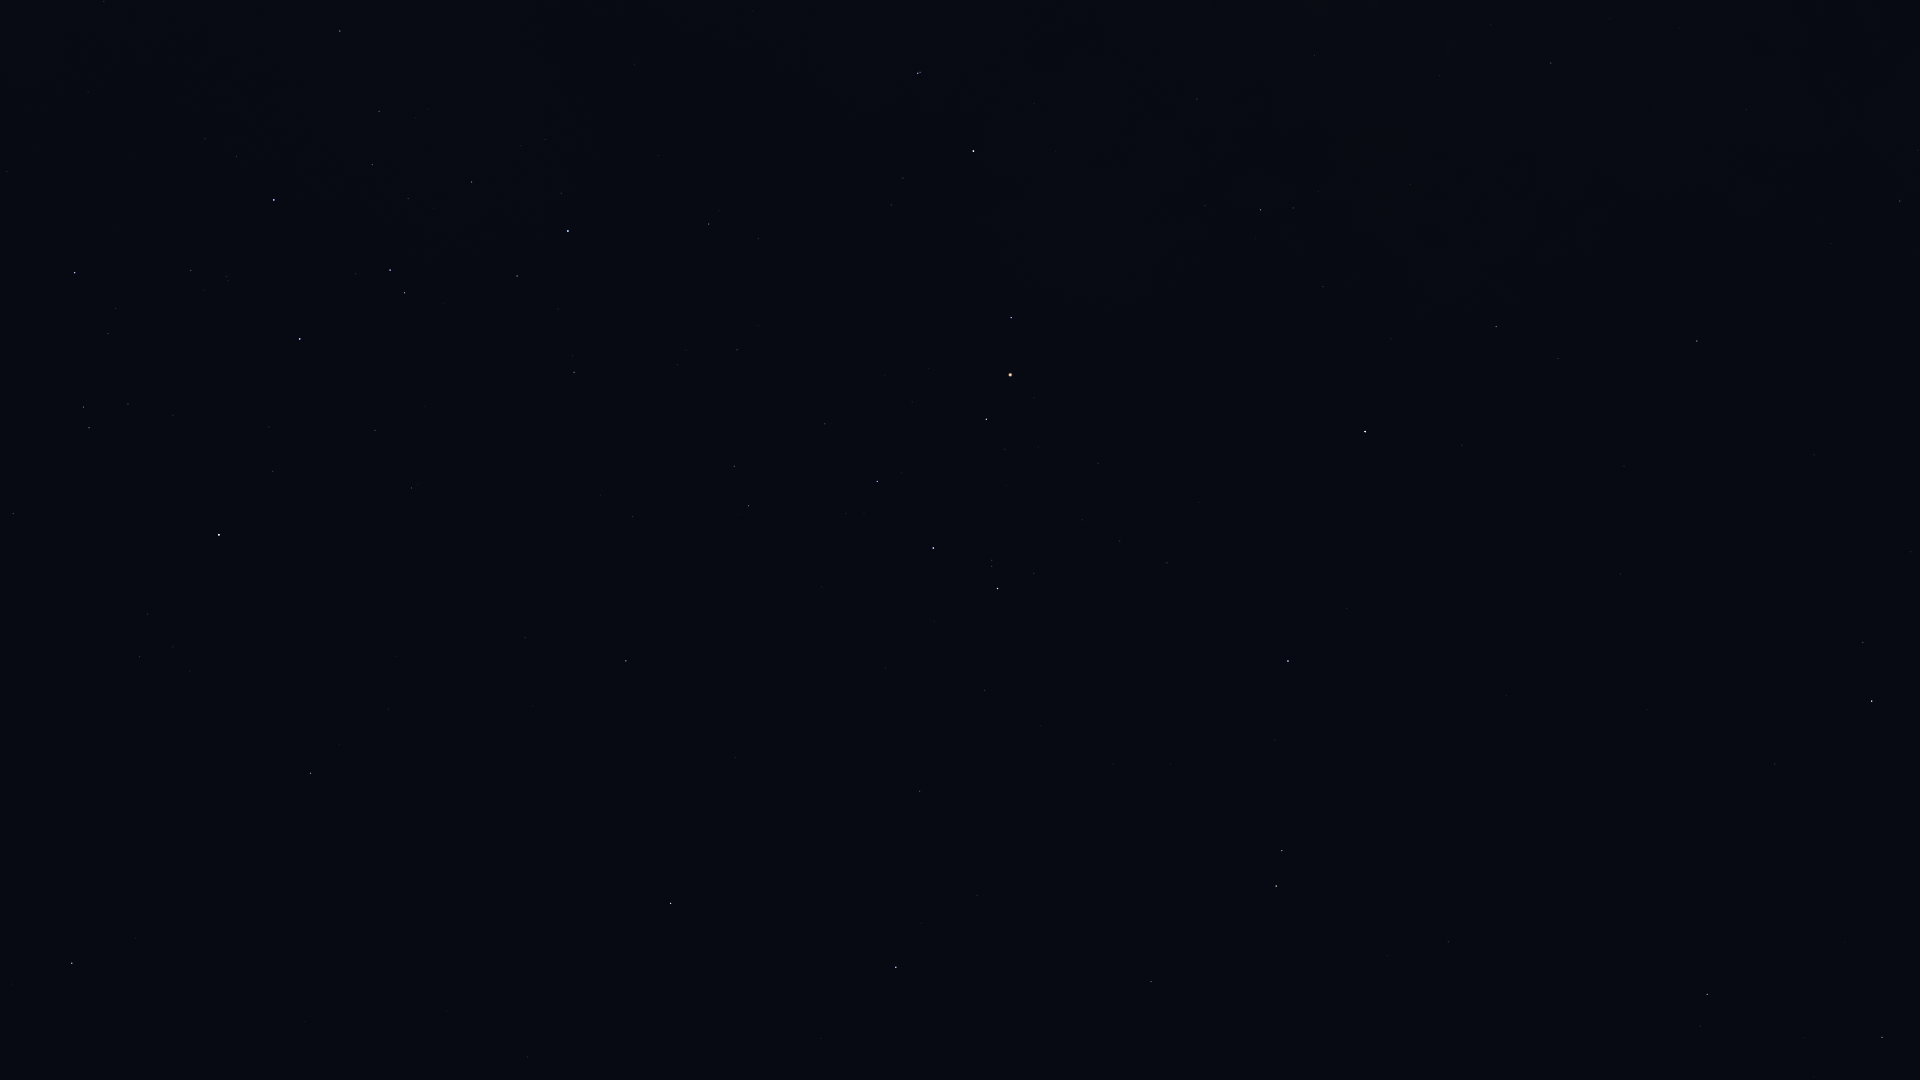

The file beside this chart, header and first rows:
Star_ID, Name, X, Y
64166, HIP 64166, 12, 984
64962, HIP 64962, 72, 963
65936, HIP 65936, 13, 514
67464, HIP 67464, 89, 428
67472, HIP 67472, 83, 407
68282, HIP 68282, 108, 334
68895, HIP 68895, 310, 773
68933, Menkent, 219, 535
69415, HIP 69415, 339, 745
69974, Khambalia, 527, 1057
70306, HIP 70306, 388, 709
70576, HIP 70576, 226, 277
71352, HIP 71352, 300, 339
71536, HIP 71536, 236, 156
71860, HIP 71860, 274, 200
72571, HIP 72571, 525, 638
72622, Zubenelgenubi, 670, 903
73714, Brachium, 626, 661
74395, HIP 74395, 340, 31
74785, Zubeneschamali, 896, 967
75141, HIP 75141, 517, 276
75177, HIP 75177, 574, 372
76297, HIP 76297, 568, 231
76333, Zubenelhakrabi, 919, 791
76552, HIP 76552, 561, 193
77516, HIP 77516, 1151, 982
77634, HIP 77634, 737, 350
77853, HIP 77853, 984, 690
78104, Iklil, 825, 424
78265, Fang, 877, 481
78384, HIP 78384, 709, 224
78401, Dschubba, 933, 548
78820, Acrab, 997, 589
78970, HIP 78970, 762, 238
79374, Jabbah, 1034, 573
79431, Sharjah, 1045, 583
79593, Yed Prior, 1276, 886
79882, Yed Posterior, 1282, 851
80112, Alniyat, 986, 419
80687, Timir, 1202, 637
80763, Antares, 1010, 375
80883, Marfik, 1448, 942
81022, Rosalíadecastro, 1460, 936
81266, Paikauhale, 1011, 318
82396, Larawag, 973, 151
82514, Xamidimura, 918, 73
82545, Pipirima, 920, 72
82651, Mahsati, 1728, 1067
83000, HIP 83000, 1707, 994
84012, Sabik, 1365, 432
84345, Rasalgethi, 1882, 1037
84405, Guniibuu, 1205, 206
84880, HIP 84880, 1462, 445
85755, HIP 85755, 1318, 192
86263, HIP 86263, 1496, 327
86565, HIP 86565, 1558, 359
86742, Cebalrai, 1872, 701
87072, HIP 87072, 1314, 55
88048, HIP 88048, 1697, 341
88670, HIP 88670, 1757, 337
... 4 more rows
